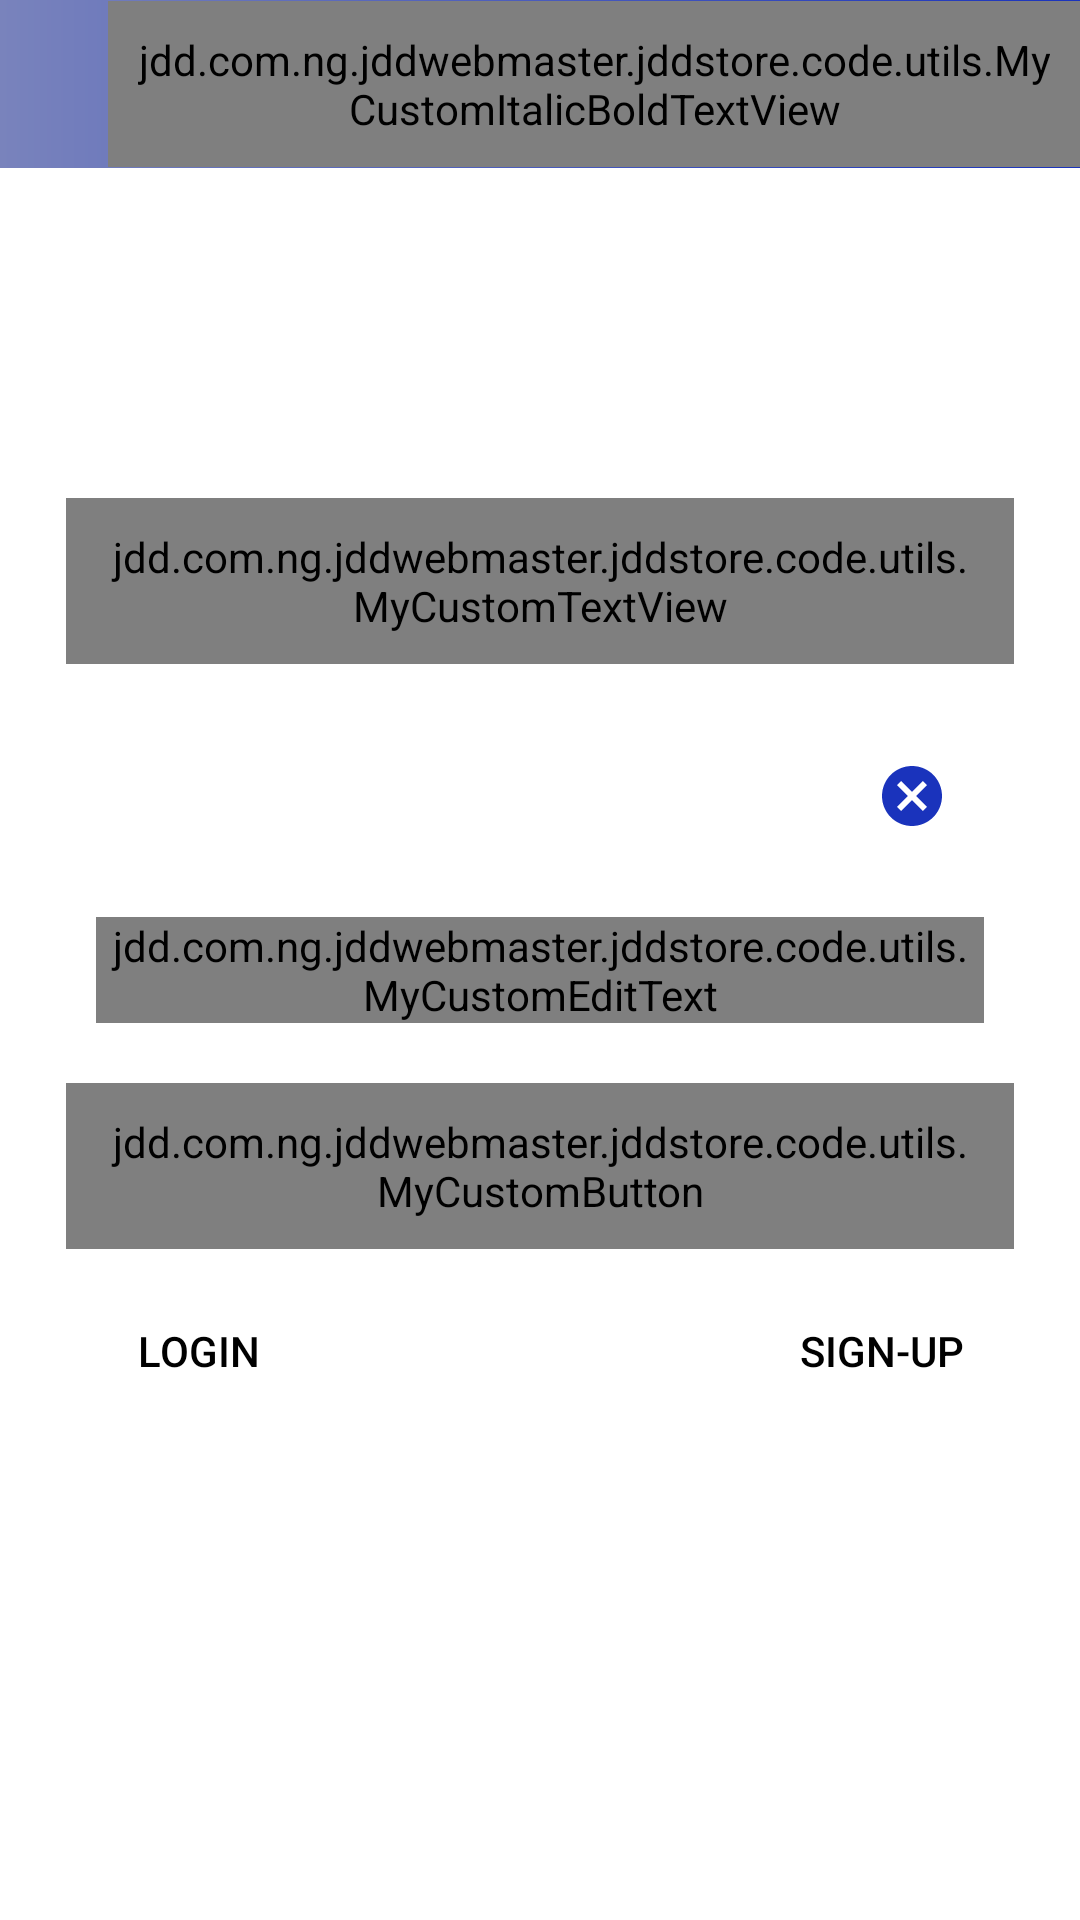

Write the Android layout XML for this screen, with the resource values it uses.
<!-- AndroidManifest.xml: application theme Theme.JDDStore -->
<!-- res/layout/activity_forgot_password.xml -->
<?xml version="1.0" encoding="utf-8"?>
<androidx.constraintlayout.widget.ConstraintLayout xmlns:android="http://schemas.android.com/apk/res/android"
    xmlns:app="http://schemas.android.com/apk/res-auto"
    xmlns:tools="http://schemas.android.com/tools"
    android:layout_width="match_parent"
    android:layout_height="match_parent"
    tools:context=".code.ui.activities.ForgotPasswordActivity">

    <androidx.appcompat.widget.Toolbar
        android:id="@+id/toolBar_title_register"
        android:layout_width="match_parent"
        android:layout_height="?attr/actionBarSize"
        android:background="@drawable/header_background"
        app:layout_constraintEnd_toEndOf="parent"
        app:layout_constraintStart_toStartOf="parent"
        app:layout_constraintTop_toTopOf="parent">

        <ImageView
            android:id="@+id/header_back_arrow"
            android:layout_width="wrap_content"
            android:layout_height="wrap_content"
            android:padding="@dimen/defaultPadding"
            android:src="@drawable/ic_back_arrow" />

        <jdd.com.ng.jddwebmaster.jddstore.code.utils.MyCustomItalicBoldTextView
            android:layout_width="wrap_content"
            android:layout_height="wrap_content"
            android:layout_gravity="center"
            android:gravity="center"
            android:padding="@dimen/defaultPadding"
            android:text="Forgot Password"
            android:textAllCaps="true"
            android:textColor="@color/white"
            android:textSize="@dimen/headerTextSize" />

    </androidx.appcompat.widget.Toolbar>

    <RelativeLayout
        android:layout_width="match_parent"
        android:layout_height="wrap_content"
        android:layout_below="@id/toolBar_title_register"
        app:layout_constraintBottom_toBottomOf="parent"
        app:layout_constraintEnd_toEndOf="parent"
        app:layout_constraintStart_toStartOf="parent"
        app:layout_constraintTop_toTopOf="parent">


        <jdd.com.ng.jddwebmaster.jddstore.code.utils.MyCustomTextView
            android:id="@+id/tv_forgot_password_description"
            android:layout_width="wrap_content"
            android:layout_height="wrap_content"
            android:layout_marginStart="@dimen/marginStart"
            android:layout_marginEnd="@dimen/marginEnd"
            android:gravity="center"
            android:padding="@dimen/defaultPadding"
            android:text="Enter your registered email. A confirmation email will be sent to the email for resetting your password"
            android:textSize="@dimen/defaultPadding"
            android:layout_marginBottom="@dimen/marginBottom"/>


        <com.google.android.material.textfield.TextInputLayout
            android:id="@+id/userEmail_forgot_password"
            style="@style/Widget.MaterialComponents.TextInputLayout.OutlinedBox.Dense"
            android:layout_width="match_parent"
            android:layout_height="wrap_content"
            android:layout_below="@+id/tv_forgot_password_description"
            android:layout_marginStart="@dimen/marginStart"
            android:layout_marginEnd="@dimen/marginEnd"
            android:focusableInTouchMode="true"
            android:padding="@dimen/defaultPadding"
            app:endIconMode="clear_text"
            app:endIconTint="@color/jddColor"
            app:errorEnabled="true"
            app:errorIconDrawable="@drawable/ic_error"
            app:startIconDrawable="@drawable/ic_login_email">


            <jdd.com.ng.jddwebmaster.jddstore.code.utils.MyCustomEditText
                android:layout_width="match_parent"
                android:layout_height="wrap_content"
                android:hint="Email"
                android:inputType="textEmailAddress"
                android:textSize="@dimen/defaultTextSize" />
        </com.google.android.material.textfield.TextInputLayout>


        <jdd.com.ng.jddwebmaster.jddstore.code.utils.MyCustomButton
            android:id="@+id/btn_forgot_password"
            android:layout_width="match_parent"
            android:layout_height="wrap_content"
            android:layout_below="@id/userEmail_forgot_password"
            android:layout_marginStart="@dimen/marginStart"
            android:layout_marginTop="@dimen/marginTop"
            android:layout_marginEnd="@dimen/marginEnd"
            android:background="@drawable/button_background"
            android:padding="@dimen/defaultPadding"
            android:text="Forgot Password"
            android:textAllCaps="true"
            android:textColor="@color/white"
            android:textSize="@dimen/headerTextSize" />


        <Button
            android:id="@+id/btn_go_to_login_activity"
            android:layout_width="wrap_content"
            android:layout_height="wrap_content"
            android:layout_below="@id/btn_forgot_password"
            android:layout_marginStart="@dimen/marginStart"
            android:text="Login"
            android:textSize="@dimen/defaultTextSize"
            android:background="#00000000"
            android:textColor="@color/black"
            android:padding="@dimen/defaultPadding"
            android:layout_marginTop="@dimen/marginTop"/>

        <Button
            android:id="@+id/btn_go_to_register_activity"
            android:layout_width="wrap_content"
            android:layout_height="wrap_content"
            android:layout_below="@id/btn_forgot_password"
            android:layout_alignParentEnd="true"
            android:layout_marginTop="@dimen/marginTop"
            android:layout_marginEnd="@dimen/marginEnd"
            android:background="#00000000"
            android:text="Sign-Up"
            android:textSize="@dimen/defaultTextSize"
            android:padding="@dimen/defaultPadding"
            android:textAllCaps="true"
            android:textColor="@color/black"
            tools:ignore="RelativeOverlap" />

    </RelativeLayout>




</androidx.constraintlayout.widget.ConstraintLayout>
<!-- resources referenced by this layout -->
<resources>
  <color name="black">#FF000000</color>
  <color name="jddColor">#1A33BC</color>
  <color name="white">#FFFFFFFF</color>
  <dimen name="defaultPadding">10dp</dimen>
  <dimen name="defaultTextSize">14sp</dimen>
  <dimen name="headerTextSize">16sp</dimen>
  <dimen name="marginBottom">10dp</dimen>
  <dimen name="marginEnd">22dp</dimen>
  <dimen name="marginStart">22dp</dimen>
  <dimen name="marginTop">10dp</dimen>
  <!-- drawable button_background (drawable) -->
  <?xml version="1.0" encoding="utf-8"?>
  <shape xmlns:android="http://schemas.android.com/apk/res/android"
      android:shape="rectangle">
  
      <gradient
          android:angle="360"
          android:startColor="@color/jddColorTint"
          android:endColor="@color/jddColor"
          android:gradientRadius="8dp"
          android:type="linear"/>
  
      <corners android:radius="@dimen/button_background_radius"/>
  
  </shape>
  <!-- drawable header_background (drawable) -->
  <?xml version="1.0" encoding="utf-8"?>
  <shape xmlns:android="http://schemas.android.com/apk/res/android"
      android:shape="rectangle">
  
      <gradient
          android:angle="360"
          android:startColor="@color/jddColorTint"
          android:endColor="@color/jddColor"
          android:gradientRadius="8dp"
          android:type="linear"/>
  
  
  </shape>
  <style name="Theme.JDDStore" parent="Theme.MaterialComponents.DayNight.DarkActionBar">
          
          <item name="colorPrimary">@color/jddColorTint</item>
          <item name="colorPrimaryVariant">@color/black</item>
          <item name="colorOnPrimary">@color/jddColor</item>
          
          <item name="colorSecondary">@color/jddColorTint</item>
          <item name="colorSecondaryVariant">@color/jddColor</item>
          <item name="colorOnSecondary">@color/black</item>
          
          <item name="android:statusBarColor" tools:targetApi="l">?attr/colorPrimaryVariant</item>
          
      </style>
  <color name="jddColorTint">#7983BC</color>
  <dimen name="button_background_radius">10dp</dimen>
</resources>
